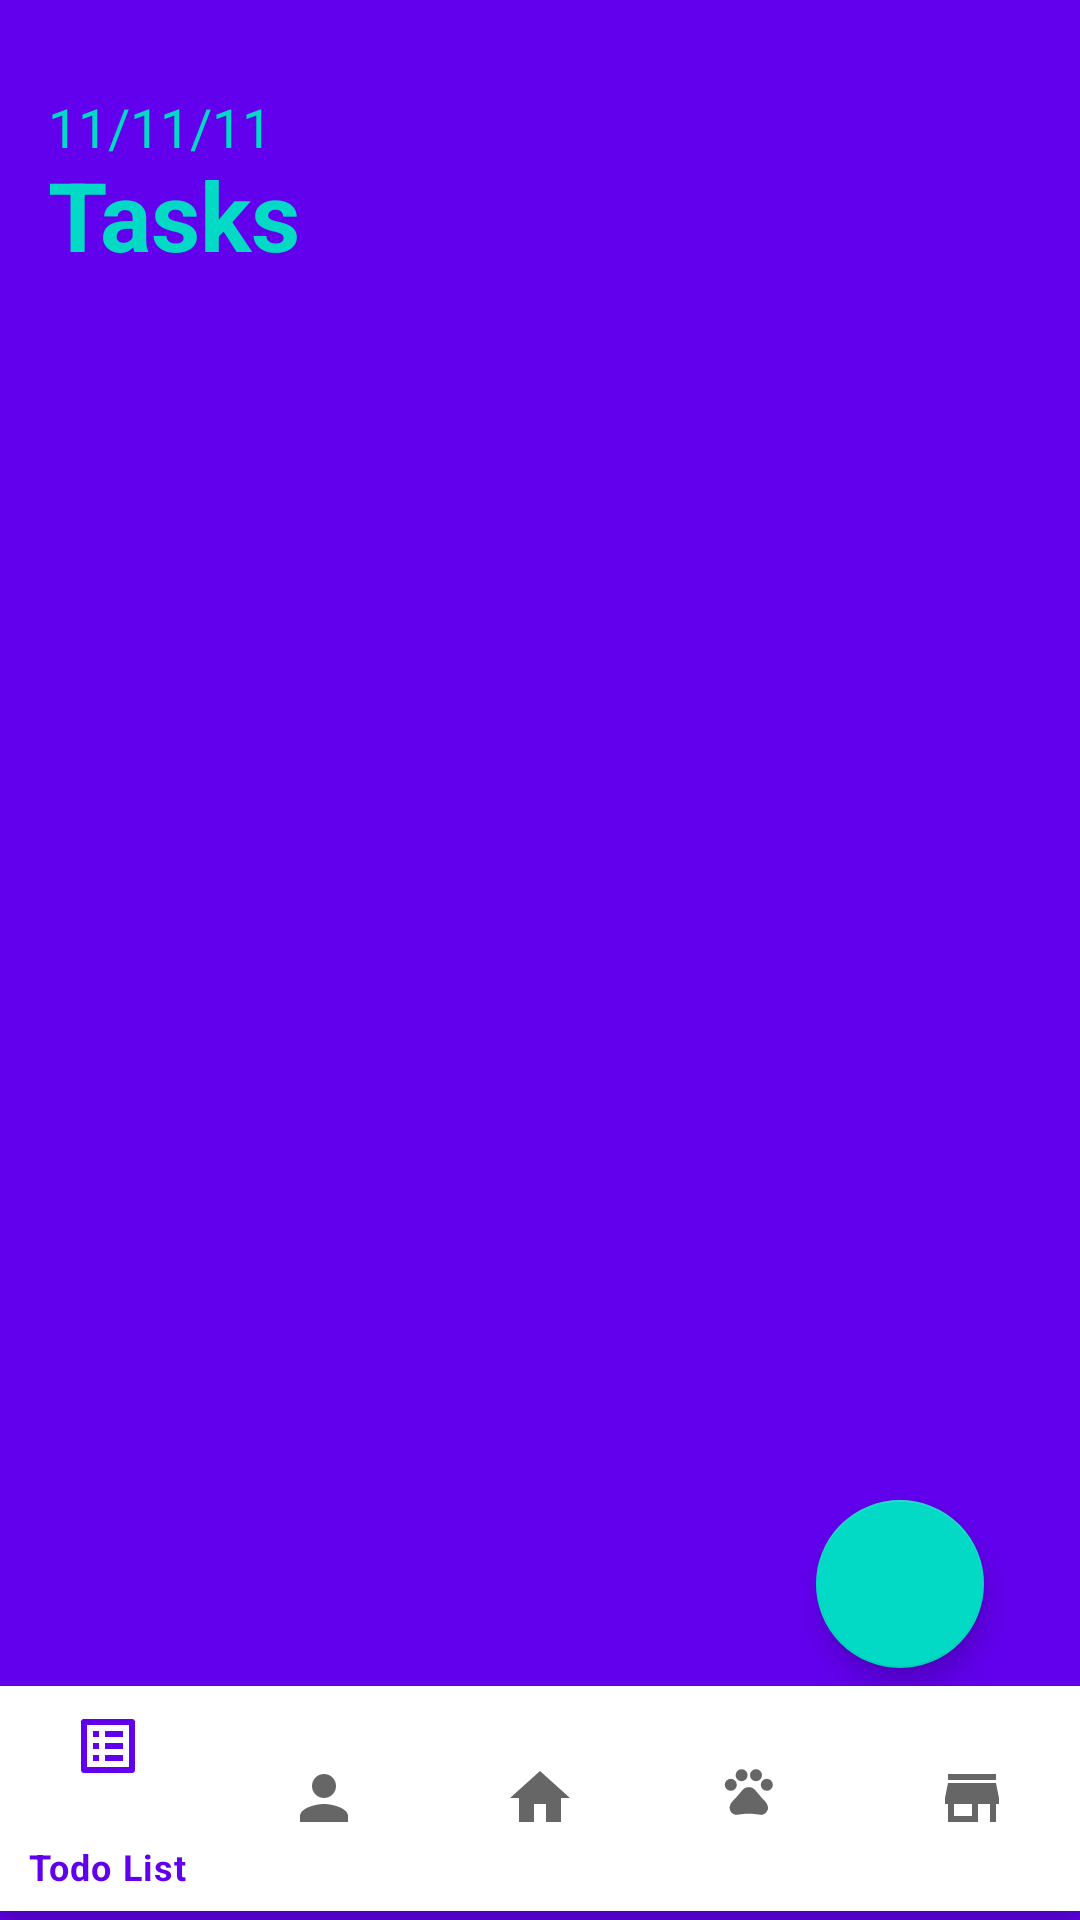

Layout XML and referenced resources for this Android screen:
<!-- AndroidManifest.xml: application theme Theme.TodoetPrototype -->
<!-- res/layout/activity_planner.xml -->
<?xml version="1.0" encoding="utf-8"?>
<RelativeLayout xmlns:android="http://schemas.android.com/apk/res/android"
    xmlns:app="http://schemas.android.com/apk/res-auto"
    android:layout_width="match_parent"
    android:background="@color/colorPrimary"
    android:layout_height="match_parent">

    <TextView
        android:id="@+id/text_date"
        android:layout_width="wrap_content"
        android:layout_height="wrap_content"
        android:text="11/11/11"
        android:layout_marginStart="16dp"
        android:layout_marginBottom="50dp"
        android:layout_marginTop="30dp"
        android:textColor="@color/colorAccent"
        android:textSize="18sp"/>

    <TextView
        android:id="@+id/tasksText"
        android:layout_width="wrap_content"
        android:layout_height="wrap_content"
        android:textStyle="bold"
        android:textColor="@color/colorAccent"
        android:layout_marginStart="16dp"
        android:layout_marginBottom="50dp"
        android:layout_marginTop="50dp"
        android:textSize="32sp"
        android:text="@string/tasks" />


    <androidx.recyclerview.widget.RecyclerView
        android:id="@+id/tasksRecyclerView"
        android:layout_width="match_parent"
        android:layout_height="479dp"
        android:layout_above="@+id/bottom_navigation"
        android:layout_below="@id/tasksText"
        android:layout_marginBottom="32dp"
        android:nestedScrollingEnabled="true"
        app:layoutManager="androidx.recyclerview.widget.LinearLayoutManager" />

    <com.google.android.material.bottomnavigation.BottomNavigationView
        android:id="@+id/bottom_navigation"
        android:layout_width="413dp"
        android:layout_height="75dp"
        android:layout_alignParentBottom="true"
        android:layout_marginBottom="3dp"
        app:layout_constraintBottom_toBottomOf="parent"
        app:layout_constraintEnd_toEndOf="parent"
        app:layout_constraintStart_toStartOf="parent"
        app:menu="@menu/bottom_nav_menu" />

    <com.google.android.material.floatingactionbutton.FloatingActionButton
        android:id="@+id/fab"
        android:layout_width="wrap_content"
        android:layout_height="wrap_content"
        android:layout_alignParentEnd="true"
        android:layout_alignParentBottom="true"
        android:layout_marginStart="32dp"
        android:layout_marginTop="32dp"
        android:layout_marginEnd="32dp"
        android:layout_marginBottom="84dp"
        android:backgroundTint="@color/colorAccent"
        android:src="@drawable/ic_baseline_add" />

</RelativeLayout>
<!-- resources referenced by this layout -->
<resources>
  <string name="tasks">Tasks</string>
  <style name="Theme.TodoetPrototype" parent="Theme.MaterialComponents.DayNight.DarkActionBar">
          
          <item name="colorPrimary">@color/purple_500</item>
          <item name="colorPrimaryVariant">@color/purple_700</item>
          <item name="colorOnPrimary">@color/white</item>
          
          <item name="colorSecondary">@color/teal_200</item>
          <item name="colorSecondaryVariant">@color/teal_700</item>
          <item name="colorOnSecondary">@color/black</item>
          
          <item name="android:statusBarColor">?attr/colorPrimaryVariant</item>
          
      </style>
  <!-- not gathered from this repository: default colours our renderer supplied (Android Studio template values) -->
  <color name="purple_500">#FF6200EE</color>
  <color name="purple_700">#FF3700B3</color>
  <color name="teal_200">#FF03DAC5</color>
  <color name="teal_700">#FF018786</color>
  <color name="black">#FF000000</color>
  <color name="white">#FFFFFFFF</color>
  <color name="colorPrimary">#FF6200EE</color>
  <color name="colorAccent">#FF03DAC5</color>
</resources>
